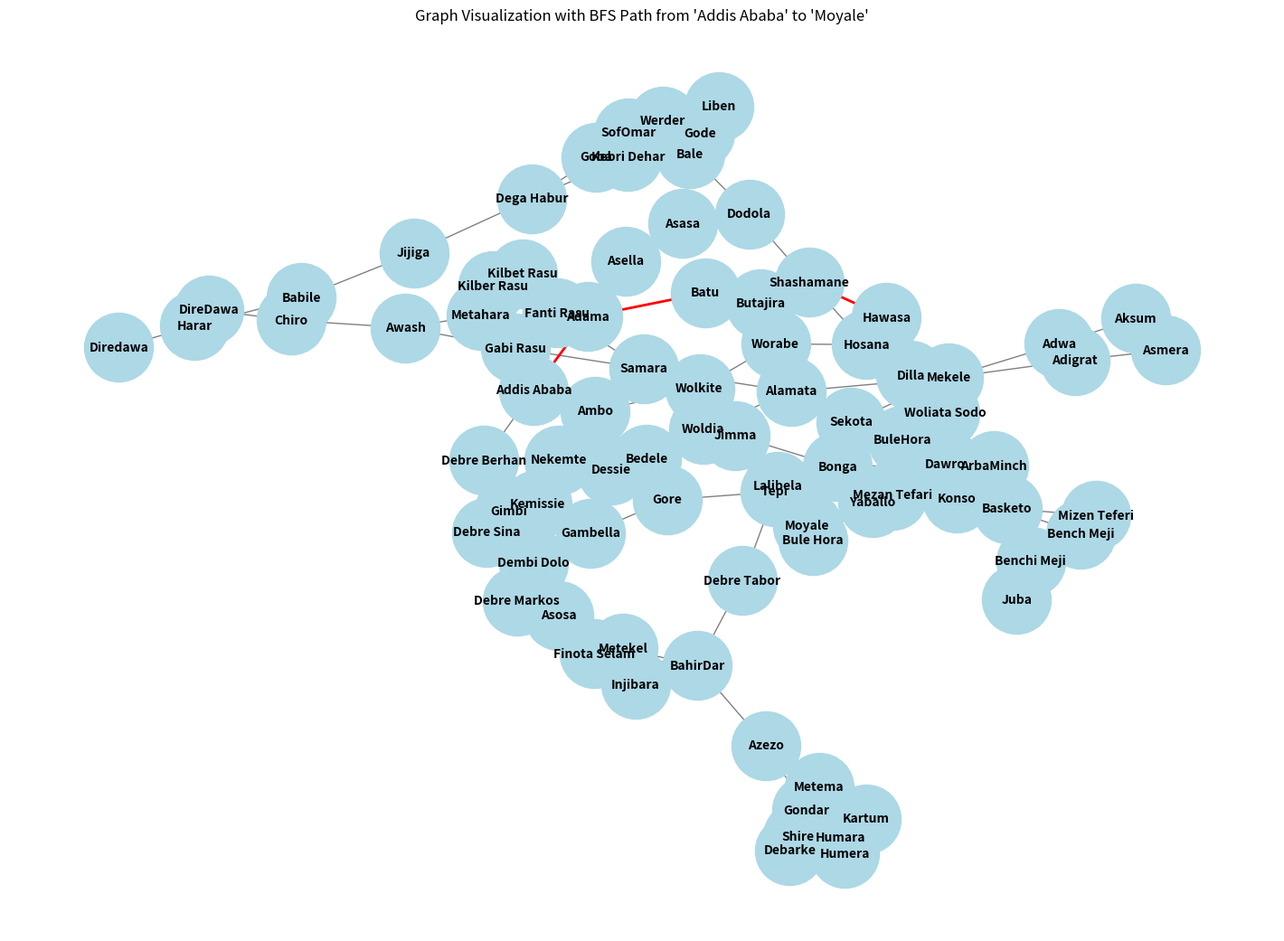

The matplotlib source for this figure:
#!/usr/bin/env python
# coding: utf-8

# # 1. Consider Figure 1 (A generic state space graph for traveling Ethiopia search problem) to solve the following problems.
# i. Convert Figure 1, a State space graph for traveling Ethiopia search problem, into some
# sort of manageable data structure such as, stack or queue.
# ii.  Write a class that takes the converted state space graph, initial state, goal state and a
# search strategy and return the corresponding solution/path according to the given strategy.
# Please consider only breadth-first search and depth-first search strategies for this question.

# In[94]:


# 1.1 Convert Figure 1, a State space graph for traveling Ethiopia search problem, into some queue data structure.

import networkx as nx
import matplotlib.pyplot as plt
from collections import deque

# Initialize the graph
graph = {
    'Addis Ababa': ['Adama', 'Debre Berhan', 'Ambo'],
    'Adama': ['Addis Ababa', 'Asella', 'Batu', 'Metahara'],
    'Debre Berhan': ['Addis Ababa', 'Debre Sina'],
    'Ambo': ['Addis Ababa', 'Wolkite', 'Nekemte'],
    'Debre Sina': ['Debre Berhan', 'Kemissie', 'Debre Markos'],
    'Asella': ['Adama', 'Asasa'],
    'Metahara': ['Adama', 'Awash'],
    'Batu': ['Adama', 'Butajira','Shashamane'],
    'Wolkite': ['Ambo', 'Jimma', 'Worabe'],
    'Nekemte': ['Ambo', 'Gimbi'],
    'Kemissie': ['Dessie', 'Debre Sina'],
    'Debre Markos': ['Finota Selam', 'Debre Sina'],
    'Awash': ['Gabi Rasu', 'Chiro', 'Metahara'],
    'Asasa': ['Dodola', 'Asella'],
    'Butajira': ['Worabe', 'Batu'],
    'Shashamane': ['Hawasa', 'Dodola','Batu'],
    'Jimma': ['Bedele', 'Bonga','Wolkite'],
    'Worabe': ['Hosana', 'Wolkite','Butajira'],
    'Gimbi': ['Dembi Dolo', 'Nekemte'],
    'Dessie': ['Woldia', 'Kemissie'],
    'Finota Selam': ['Injibara', 'BahirDar', 'Debre Markos'],
    'Gabi Rasu': ['Samara', 'Awash'],
    'Chiro': ['DireDawa', 'Awash'],
    'Dodola': ['Bale', 'Asasa','Shashamane'],
    'Hawasa': ['Dilla', 'Shashamane'],
    'Bedele': ['Gore', 'Nekemte','Jimma'],
    'Bonga': ['Tepi', 'Mezan Tefari','Dawro','Jimma'],
    'Tepi':['Mezan Tefari','Bonga','Gore'],
    'Hosana': ['Woliata Sodo', 'Worabe','Shashamane'],
    'Dembi Dolo': ['Asosa', 'Gambella','Gimbi'],
    'Woldia': ['Lalibela', 'Alamata','Samara','Dessie'],
    'Injibara': ['BahirDar', 'Finota Selam'],
    'BahirDar': ['Azezo', 'Debre Tabor','Metekel','Injibara','Finota Selam'],
    'Debre Tabor': ['Lalibela', 'BahirDar'],
    'Samara': ['Fanti Rasu', 'Alamata','Woldia','Gabi Rasu'],
    'DireDawa': ['Harar', 'Chiro'],
    'Bale': ['Liben', 'SofOmar','Goba'],
    'Dilla': ['BuleHora', 'Hawasa'],
    'Gore': ['Gambella', 'Tepi'],
    'Mezan Tefari': ['Basketo', 'Tepi','Bonga'],
    'Dawro': ['Woliata Sodo', 'Basketo','Bonga'],
    'Woliata Sodo': ['ArbaMinch', 'Dawro','Hosana'],
    'Asosa': ['Metekel', 'Dembi Dolo'],
    'Gambella': ['Gore', 'Dembi Dolo'],
    'Lalibela': ['Sekota', 'Debre Tabor','Woldia'],
    'Alamata': ['Mekele', 'Sekota','Samara'],
    'Azezo': ['Gondar', 'Metema','BahirDar'],
    'Fanti Rasu': ['Kilbet Rasu', 'Samara'],
    'Harar': ['Babile', 'Diredawa'],
    'Liben': ['Bale'],
    'SofOmar': ['Goba', 'Kebri Dehar','Bale'],
    'Goba': ['Dega Habur', 'SofOmar','Bale'],
    'BuleHora': ['Yaballo', 'Dilla'],
    'Basketo': ['Bench Meji', 'ArbaMinch','Mizen Teferi','Dawro'],
    'ArbaMinch': ['Konso', 'Basketo','Woliata Sodo'],
    'Metekel': ['BahirDar', 'Asosa'],
    'Mekele': ['Adwa', 'Adigrat','Sekota','Alamata'],
    'Gondar': ['Debarke', 'Humera','Metema','Azezo'],
    'Metema': ['Kartum', 'Gondar','Azezo'],
    'Kilber Rasu': ['Fanti Rasu'],
    'Babile': ['Jijiga', 'Harar'],
    'Kebri Dehar': ['Werder', 'Gode','Dega Habur','SofOmar'],
    'Dega Habur': ['Jijiga', 'Kebri Dehar','Goba'],
    'Yaballo': ['Moyale', 'Konso','Bule Hora'],
    'Benchi Meji': ['Juba', 'Basketo'],
    'Konso': ['Yaballo', 'ArbaMinch'],
    'Adwa': ['Adigrat', 'Aksum','Mekele'],
    'Adigrat': ['Asmera', 'Adwa','Mekele'],
    'Debarke': ['Shire', 'Gondar'],
    'Humara': ['Kartum', 'Shire','Gondar'],

}

# Function to convert adjacency list to queue

def graph_to_queue(graph):
    queue = deque()
    for node, neighbors in graph.items():
        for neighbor in neighbors:
            queue.append((node, neighbor))
    return queue

queue = graph_to_queue(graph)

# Print queue contents
print("Queue contents:")
while queue:
    print(queue.popleft())


# In[95]:


# 1.2 Write a class that takes the converted state space graph, initial state, goal state and a
# search strategy and return the corresponding solution/path according to the given strategy.
# I consider only breadth-first search for this question.

class GraphSearch:
    def __init__(self, graph):
        self.graph = graph

    def bfs(self, start, goal):
        queue = deque([(start, [start])])
        visited = set()

        while queue:
            (vertex, path) = queue.popleft()
            if vertex in visited:
                continue

            visited.add(vertex)

            for next in self.graph[vertex]:
                if next not in visited:
                    if next == goal:
                        return path + [next]
                    queue.append((next, path + [next]))

        return None
search = GraphSearch(graph)
path = search.bfs('Addis Ababa', 'Moyale')
print("BFS Path:", path)

# Create a graph for visualization
G = nx.Graph()

# Add edges to the graph
for node, neighbors in graph.items():
    for neighbor in neighbors:
        G.add_edge(node, neighbor)

# Define node positions for visualization
pos = nx.spring_layout(G, seed=42)  # Positions for all nodes

# Draw the graph
plt.figure(figsize=(14, 10))
nx.draw(G, pos, with_labels=True, node_size=3000, node_color="lightblue", font_size=10, font_weight="bold", edge_color="gray")

# Highlight the path found by BFS
if path:
    path_edges = list(zip(path, path[1:]))
    nx.draw_networkx_edges(G, pos, edgelist=path_edges, width=2, edge_color="red")

plt.title("Graph Visualization with BFS Path from 'Addis Ababa' to 'Moyale'")
plt.show()


# Question One Summary
# Graph Representation: The graph is represented using an adjacency list based on the image.
# BFS Implementation: I used BFS data Structure to find the path from 'Addis Ababa' to 'Moyale'.
# Graph Visualization: NetworkX and Matplotlib are used to draw the graph and highlight the BFS path.
# he path from 'Addis Ababa' to 'Moyale' has been highlighted in red.

# # 2. Given Figure 2, a state space graph with backward cost for the traveling Ethiopia search problem.
# 2.1 Convert Figure 2 into some sort of manageable data structure such as, stack or queue.
# 2.2 Assuming “Addis Ababa” as an initial state, write a program that use uniform cost search
# to generate a path to “Lalibela”.
# 2.3 Given “Addis Ababa” as an initial state and “Axum”, “Gondar”, “Lalibela”, Babile,
# “Jimma”, “Bale”, “Sof Oumer”, and “Arba Minch” as goal states;in no specific order, write
# a customized uniform cost search algorithm to generate a path that let a visitor visit all those
# goal states preserving the local optimum.

# In[101]:


# 2.1 Convert Figure 2 into some sort of manageable data structure such as, stack or queue

import networkx as nx
import matplotlib.pyplot as plt
from collections import deque

# Initialize the graph with the specified costs
graph = {
    'Addis Ababa': [('Adama', 3), ('Debre Berhan', 5),('Ambo', 5) ],
    'Adama': [('Addis Ababa', 3),('Asella', 4), ('Batu', 4), ('Metahara', 3)],   
    'Debre Berhan': [('Addis Ababa', 5), ('Debre Sina', 2)],
    'Ambo': [('Addis Ababa', 5), ('Wolkite', 6), ('Nekemte', 9)],
    'Debre Sina': [('Debre Berhan', 2), ('Kemissie', 6), ('Debre Markos', 17)],
    'Asella': [('Adama', 4), ('Asasa', 4)],
    'Metahara': [('Adama', 3), ('Awash', 1)],
    'Batu': [('Adama', 4), ('Butajira', 2),('Shashamane', 3)],
    'Wolkite': [('Ambo', 6), ('Jimma', 8), ('Worabe', 5)],
    'Nekemte': [('Ambo', 9), ('Gimbi', 4)],
    'Kemissie': [('Dessie', 4), ('Debre Sina', 6)],
    'Debre Markos': [('Finota Selam', 3), ('Debre Sina', 17)],
    'Awash': [('Gabi Rasu', 5), ('Chiro', 4), ('Metahara', 1)],
    'Asasa': [('Dodola', 1), ('Asella', 4)],
    'Butajira': [('Worabe', 2), ('Batu', 2)],
    'Shashamane': [('Hawasa', 1), ('Dodola', 3), ('Batu', 3),('Hosana', 7)],
    'Jimma': [('Bedele', 7), ('Bonga', 4),('Wolkite', 8)],
    'Worabe': [('Hosana', 2), ('Wolkite', 5),('Butajira', 2)],
    'Gimbi': [('Dembi Dolo', 6), ('Nekemte', 4)],
    'Dessie': [('Woldia', 6), ('Kemissie', 4)],
    'Finota Selam': [('Injibara', 2), ('BahirDar', 6), ('Debre Markos', 3)],
    'Gabi Rasu': [('Samara', 9), ('Awash', 5)],
    'Chiro': [('DireDawa', 8), ('Awash', 4)],
    'Dodola': [('Bale', 13), ('Asasa', 1),('Shashamane', 3)],
    'Hawasa': [('Dilla', 3), ('Shashamane', 1)],
    'Bedele': [('Gore', 6), ('Nekemte',0 ), ('Jimma', 7)],
    'Bonga': [('Tepi', 8), ('Mezan Tefari', 4), ('Dawro', 10), ('Jimma', 4)],
    'Tepi':[('Mezan Tefari', 4),('Bonga', 8),('Gore', 9)],
    'Hosana': [('Woliata Sodo', 4), ('Worabe', 2), ('Shashamane', 7)],
    'Dembi Dolo': [('Asosa', 12), ('Gambella', 4), ('Gimbi', 6)],
    'Woldia': [('Lalibela', 7), ('Alamata', 3), ('Samara', 8), ('Dessie', 6)],
    'Injibara': [('BahirDar', 4), ('Finota Selam', 2)],
    'BahirDar': [('Azezo', 7), ('Debre Tabor', 4), ('Metekel', 11), ('Injibara', 4), ('Finota Selam', 6)],
    'Debre Tabor': [('Lalibela', 8), ('BahirDar', 4)],
    'Samara': [('Fanti Rasu', 7), ('Alamata', 11), ('Woldia', 8), ('Gabi Rasu', 10)],
    'DireDawa': [('Harar', 4), ('Chiro', 8)],
    'Bale': [('Liben', 11), ('SofOmar', 23) , ('Goba', 18)],
    'Dilla': [('BuleHora', 4), ('Hawasa', 3)],
    'Gore': [('Gambella', 5), ('Tepi', 9)],
    'Mezan Tefari': [('Tepi', 4), ('Bonga', 4)],
    'Dawro': [('Woliata Sodo', 6), ('Bonga', 10)],
    'Woliata Sodo': [('ArbaMinch', 0), ('Dawro', 6), ('Hosana', 4)],
    'Asosa': [('Dembi Dolo', 12)],
    'Gambella': [('Gore', 5), ('Dembi Dolo', 4)],
    'Lalibela': [('Sekota', 6), ('Debre Tabor', 8), ('Woldia', 7)],
    'Alamata': [('Mekele', 5), ('Sekota', 6),('Samara', 11)],
    'Azezo': [('Gondar', 1), ('Metema', 7),('BahirDar', 7)],
    'Fanti Rasu': [('Kilbet Rasu', 6), ('Samara', 7)],
    'Harar': [('Babile', 2), ('DireDawa', 4)],
    'Liben': [('Bale', 11)],
    'SofOmar': [('Goba', 6), ('Bale', 23)],
    'Goba': [('Babile', 28), ('SofOmar', 6),('Bale', 18)],
    'BuleHora': [('Yaballo', 3), ('Dilla', 4)],
    'Basketo': [('Bench Meji', 5), ('ArbaMinch', 10)],
    'ArbaMinch': [('Konso', 4), ('Basketo', 10),('Woliata Sodo',0)],
    'Metekel': [('BahirDar', 11)],
    'Mekele': [('Adwa', 11), ('Adigrat', 4),('Sekota', 9),('Alamata', 5)],
    'Gondar': [('Debarke', 4), ('Humera', 9),('Metema', 7),('Azezo', 1)],
    'Metema': [('Kartum', 19), ('Gondar', 7),('Azezo', 7)],
    'Kilber Rasu': [('Fanti Rasu', 6)],
    'Babile': [('Harar', 2)],
    'Kebri Dehar': [('Werder', 6), ('Gode', 5),('Dega Habur', 6)],
    'Dega Habur': [('Kebri Dehar', 6)],
    'Yaballo': [('Konso', 3), ('BuleHora', 3)],
    'Benchi Meji': [('Juba', 22), ('Basketo', 5)],
    'Konso': [('Yaballo', 3), ('ArbaMinch', 4)],
    'Adwa': [('Adigrat', 4), ('Aksum', 1), ('Mekele', 7)],
    'Adigrat': [('Asmera', 6), ('Adwa', 4), ('Mekele', 4)],
    'Debarke': [('Shire', 7) , ('Gondar', 4)],
    'Humara': [('Kartum',21), ('Shire', 8),('Gondar', 9)],

}

# Function to convert adjacency list to queue

def graph_to_queue(graph):
    queue = deque()
    for node, neighbors in graph.items():
        for neighbor in neighbors:
            queue.append((node, neighbor))
    return queue

queue = graph_to_queue(graph)

# Print queue contents
print("Queue contents:")
while queue:
    print(queue.popleft())


# In[102]:


# 2.2 Assuming “Addis Ababa” as an initial state, write a program that use uniform cost search to generate a path to “Lalibela”

import heapq

class GraphSearch:
    def __init__(self, graph):
        self.graph = graph

    def ucs(self, start, goal):
        queue = [(0, start, [])]  # priority queue of (cost, current_node, path)
        visited = set()  # set of visited nodes

        while queue:
            cost, node, path = heapq.heappop(queue)
            if node in visited:
                continue

            visited.add(node)
            path = path + [node]

            if node == goal:
                return path, cost

            for neighbor, edge_cost in self.graph[node]:
                if neighbor not in visited:
                    heapq.heappush(queue, (cost + edge_cost, neighbor, path))

        return None, float('inf')

# Perform Uniform Cost Search to find the path from 'Addis Ababa' to 'Lalibela'
search = GraphSearch(graph)
path, cost = search.ucs('Addis Ababa', 'Lalibela')
print("UCS Path:", path)
print("Total Cost:", cost)


# In[103]:


# 2.3 Given “Addis Ababa” as an initial state and “Axum”, “Gondar”, “Lalibela”, Babile,
# “Jimma”, “Bale”, “Sof Oumer”, and “Arba Minch” as goal states;in no specific order, write
# a customized uniform cost search algorithm to generate a path that let a visitor visit all those
# goal states preserving the local optimum.


# In[104]:


class GraphSearch:
    def __init__(self, graph):
        self.graph = graph

    def ucs_multi_goal(self, start, goals):
        queue = [(0, start, [])]  # priority queue of (cost, current_node, path)
        visited = set()  # set of visited nodes
        goals_set = set(goals)  # set of goal nodes
        all_visited_paths = []  # store all visited paths and costs

        while queue:
            cost, node, path = heapq.heappop(queue)
            if node in visited:
                continue

            visited.add(node)
            path = path + [node]

            # If the current node is a goal, add the path to all_visited_paths
            if node in goals_set:
                goals_set.remove(node)
                all_visited_paths.append((path, cost))
                # If all goals have been visited, return the paths
                if not goals_set:
                    return all_visited_paths

            for neighbor, edge_cost in self.graph.get(node, []):
                if neighbor not in visited:
                    heapq.heappush(queue, (cost + edge_cost, neighbor, path))

        return all_visited_paths

# Perform UCS to find the paths from 'Addis Ababa' to all specified goals
search = GraphSearch(graph)
goals = ['Axum', 'Gondar', 'Lalibela', 'Babile', 'Jimma', 'Bale', 'Sof Oumer', 'Arba Minch']
paths = search.ucs_multi_goal('Addis Ababa', goals)

for path, cost in paths:
    print("Path:", path)
    print("Total Cost:", cost)


# # 3. Given Figure 3, a state space graph with heuristic and backward cost.
# Write a class that use A* search to generate a path from the initial state “Addis Ababa” to goal state “Moyale”.

# In[107]:



# Initialize the graph with the specified costs
graph = {
    'Addis Ababa': [('Adama', 3), ('Debre Berhan', 5),('Ambo', 5),('Debre Markos',13) ],
    'Adama': [('Addis Ababa', 3),('Asella', 4), ('Batu', 4), ('Metahara', 3)],   
    'Debre Berhan': [('Addis Ababa', 5), ('Debre Sina', 2)],
    'Ambo': [('Addis Ababa', 5), ('Wolkite', 6), ('Nekemte', 9)],
    'Debre Sina': [('Debre Berhan', 2), ('Kemissie', 6), ('Debre Markos', 17)],
    'Asella': [('Adama', 4), ('Asasa', 4)], 
    'Metahara': [('Adama', 3), ('Awash', 1)],
    'Batu': [('Adama', 4), ('Butajira', 2),('Shashamane', 3)],
    'Wolkite': [('Ambo', 6), ('Jimma', 8), ('Worabe', 5)],
    'Nekemte': [('Ambo', 9), ('Gimbi', 4)],
    'Kemissie': [('Dessie', 4), ('Debre Sina', 6)],
    'Debre Markos': [('Finota Selam', 3), ('Debre Sina', 17)],
    'Awash': [('Gabi Rasu', 5), ('Chiro', 4), ('Metahara', 1)],
    'Asasa': [('Dodola', 1), ('Asella', 4)],
    'Butajira': [('Worabe', 2), ('Batu', 2)],
    'Shashamane': [('Hawasa', 1), ('Dodola', 3), ('Batu', 3),('Hosana', 7)],
    'Jimma': [('Bedele', 7), ('Bonga', 4),('Wolkite', 8)],
    'Worabe': [('Hosana', 2), ('Wolkite', 5),('Butajira', 2)],
    'Gimbi': [('Dembi Dolo', 6), ('Nekemte', 4)],
    'Dessie': [('Woldia', 6), ('Kemissie', 4)],
    'Finota Selam': [('Injibara', 2), ('BahirDar', 6), ('Debre Markos', 3)],
    'Gabi Rasu': [('Samara', 9), ('Awash', 5)],
    'Chiro': [('DireDawa', 8), ('Awash', 4)],
    'Dodola': [('Bale', 13), ('Asasa', 1),('Shashamane', 3)],
    'Hawasa': [('Dilla', 3), ('Shashamane', 1)],
    'Bedele': [('Gore', 6), ('Nekemte',0 ), ('Jimma', 7)],
    'Bonga': [('Tepi', 8), ('Mezan Tefari', 4), ('Dawro', 10), ('Jimma', 4)],
    'Tepi':[('Mezan Tefari', 4),('Bonga', 8),('Gore', 9)],
    'Hosana': [('Woliata Sodo', 4), ('Worabe', 2), ('Shashamane', 7)],
    'Dembi Dolo': [('Asosa', 12), ('Gambella', 4), ('Gimbi', 6)],
    'Woldia': [('Lalibela', 7), ('Alamata', 3), ('Samara', 8), ('Dessie', 6)],
    'Injibara': [('BahirDar', 4), ('Finota Selam', 2)],
    'BahirDar': [('Azezo', 7), ('Debre Tabor', 4), ('Metekel', 11), ('Injibara', 4), ('Finota Selam', 6)],
    'Debre Tabor': [('Lalibela', 8), ('BahirDar', 4)],
    'Samara': [('Fanti Rasu', 7), ('Alamata', 11), ('Woldia', 8), ('Gabi Rasu', 10)],
    'DireDawa': [('Harar', 4), ('Chiro', 8)],
    'Bale': [('Liben', 11), ('SofOmar', 23) , ('Goba', 18)],
    'Dilla': [('BuleHora', 4), ('Hawasa', 3)],
    'Gore': [('Gambella', 5), ('Tepi', 9)],
    'Mezan Tefari': [('Tepi', 4), ('Bonga', 4)],
    'Dawro': [('Woliata Sodo', 6), ('Bonga', 10)],
    'Woliata Sodo': [('ArbaMinch', 0), ('Dawro', 6), ('Hosana', 4)],
    'Asosa': [('Dembi Dolo', 12)],
    'Gambella': [('Gore', 5), ('Dembi Dolo', 4)],
    'Lalibela': [('Sekota', 6), ('Debre Tabor', 8), ('Woldia', 7)],
    'Alamata': [('Mekele', 5), ('Sekota', 6),('Samara', 11)],
    'Azezo': [('Gondar', 1), ('Metema', 7),('BahirDar', 7)],
    'Fanti Rasu': [('Kilbet Rasu', 6), ('Samara', 7)],
    'Harar': [('Babile', 2), ('DireDawa', 4)],
    'Liben': [('Bale', 11)],
    'SofOmar': [('Goba', 6), ('Bale', 23)],
    'Goba': [('Babile', 28), ('SofOmar', 6),('Bale', 18)],
    'BuleHora': [('Yaballo', 3), ('Dilla', 4)],
    'Basketo': [('Bench Meji', 5), ('ArbaMinch', 10)],
    'ArbaMinch': [('Konso', 4), ('Basketo', 10),('Woliata Sodo',0)],
    'Metekel': [('BahirDar', 11)],
    'Mekele': [('Adwa', 11), ('Adigrat', 4),('Sekota', 9),('Alamata', 5)],
    'Gondar': [('Debarke', 4), ('Humera', 9),('Metema', 7),('Azezo', 1)],
    'Metema': [('Kartum', 19), ('Gondar', 7),('Azezo', 7)],
    'Kilber Rasu': [('Fanti Rasu', 6)],
    'Babile': [('Harar', 2)],
    'Kebri Dehar': [('Werder', 6), ('Gode', 5),('Dega Habur', 6)],
    'Dega Habur': [('Kebri Dehar', 6)],
    'Yaballo': [('Konso', 3), ('BuleHora', 2),('Moyale', 6)],
    'Moyale': [('Yaballo', 6), ('Nairobi', 22),('Liben', 6),('Mokadisho', 40)],
    'Benchi Meji': [('Juba', 22), ('Basketo', 5)],
    'Konso': [('Yaballo', 3), ('ArbaMinch', 4)],
    'Adwa': [('Adigrat', 4), ('Aksum', 1), ('Mekele', 7)],
    'Adigrat': [('Asmera', 6), ('Adwa', 4), ('Mekele', 4)],
    'Debarke': [('Shire', 7) , ('Gondar', 4)],
    'Humara': [('Kartum',21), ('Shire', 8),('Gondar', 9)],

}

# heuristic values 
heuristic = {
    'Addis Ababa': 26,
    'Adama': 23,
    'Debre Berhan': 31,
    'Ambo': 31,
    'Debre Sina': 33,
    'Asella': 22,
    'Metahara': 26,
    'Batu': 19,
    'Wolkite': 25,
    'Nekemte': 39,
    'Kemissie': 40,
    'Debre Markos': 39,
    'Awash': 27,
    'Asasa': 18,
    'Butajira': 21,
    'Shashamane': 16,
    'Jimma': 33,
    'Worabe': 22,
    'Gimbi': 43,
    'Dessie': 44,
    'Finota Selam': 42,
    'Gabi Rasu': 32,
    'Chiro': 31,
    'Dodola': 19,
    'Hawasa': 15,
    'Bedele': 40,
    'Bonga': 33,
    'Tepi': 41,
    'Hosana': 21,
    'Dembi Dolo': 49,
    'Woldia': 50,
    'Injibara': 44,
    'BahirDar': 48,
    'Debre Tabor': 52,
    'Samara': 42,
    'DireDawa': 31,
    'Bale': 22,
    'Dilla': 12,
    'Gode': 35,
    'Dawro': 23,
    'Woliata Sodo': 17,
    'Asosa': 51,
    'Gambella': 51,
    'Lalibela': 57,
    'Alamata': 53,
    'Azezo': 55,
    'Fanti Rasu': 49,
    'Harar': 35,
    'Liben': 11,
    'SofOmar': 45,
    'Goba': 40,
    'BuleHora': 8,
    'Basketo': 23,
    'ArbaMinch': 13,
    'Metekel': 59,
    'Mekele': 58,
    'Gondar': 56,
    'Metema': 62,
    'Kilbet Rasu': 55,
    'Babile': 37,
    'Kebri Dehar': 40,
    'Dega Habur': 45,
    'Yaballo': 6,
    'Moyale': 0,
    'Bench Meji': 28,
    'Konso': 9,
    'Adwa': 65,
    'Adigrat': 62,
    'Debarke': 60,
    'Humara': 65
}

class AStarSearch:
    def __init__(self, graph, heuristic):
        self.graph = graph
        self.heuristic = heuristic

    def astar(self, start, goal):
        queue = [(0 + self.heuristic[start], 0, start, [])]  # (f, g, node, path)
        visited = set()

        while queue:
            f, g, node, path = heapq.heappop(queue)

            if node in visited:
                continue

            path = path + [node]
            visited.add(node)

            if node == goal:
                return path, g

            for neighbor, cost in self.graph.get(node, []):
                if neighbor not in visited:
                    g_new = g + cost
                    f_new = g_new + self.heuristic.get(neighbor, float('inf'))
                    heapq.heappush(queue, (f_new, g_new, neighbor, path))

        return None, float('inf')

# Perform A* search to find the path from 'Addis Ababa' to 'Moyale'
search = AStarSearch(graph, heuristic)
path, cost = search.astar('Addis Ababa', 'Moyale')
print("A* Path:", path)
print("Total Cost:", cost)


# # 4. Assume an adversary joins the Traveling Ethiopia Search Problem as shown in Figure 4. 
# The goalof the agent would be to reach to a state where it gains good quality of Coffee. Write a class that
# shows how MiniMax search algorithm directs an agent to the best achievable destination.

# To solve the Traveling Ethiopia Adversarial Search Problem using the Minimax algorithm, we haveto implement a class that models the problem and 
# applies the Minimax algorithm to find the best achievable destination for the agent, considering the adversary's moves. Here's how we can approach this:
# 
# Model the Problem: Create a graph representation of the state space.
# Define the Minimax Algorithm: Implement the Minimax algorithm to evaluate the utility values of terminal nodes and propagate these values up the 
# tree to determine the best move.
# Class Implementation: Write a class that encapsulates the problem, including the graph, utility values, and the Minimax search.
# The Implementation will be done as follows:-

# In[114]:


class TravelingEthiopiaAdversarial:
    def __init__(self, graph, utilities, is_terminal):
        self.graph = graph
        self.utilities = utilities
        self.is_terminal = is_terminal
    
    def minimax(self, state, depth, maximizing_player):
        if depth == 0 or self.is_terminal[state]:
            return self.utilities[state]
        
        if maximizing_player:
            max_eval = float('-inf')
            for neighbor in self.graph[state]:
                eval = self.minimax(neighbor, depth - 1, False)
                max_eval = max(max_eval, eval)
            return max_eval
        else:
            min_eval = float('inf')
            for neighbor in self.graph[state]:
                eval = self.minimax(neighbor, depth - 1, True)
                min_eval = min(min_eval, eval)
            return min_eval
    
    def find_best_move(self, initial_state, depth):
        best_value = float('-inf')
        best_move = None
        for neighbor in self.graph[initial_state]:
            move_value = self.minimax(neighbor, depth - 1, False)
            if move_value > best_value:
                best_value = move_value
                best_move = neighbor
        return best_move, best_value

# graph representation
graph = {
    'Addis Ababa': ['Ambo', 'Adama', 'Butajira'],
    'Gedo': ['Shambu'],
    'Adama': ['Mojo', 'DireDawa'],
    'Ambo': ['Nekemte', 'Gedo'],
    'Nekemte': ['Gimbi','Limu'],
    'Shambu': [],
    'Mojo': ['Kaffa','Dilla'],
    'DireDawa': ['Harar', 'Chiro'],
    'Wolkite': ['Benchi Naji', 'Tepi'],
    'Butajira': ['Worabe','Wolkite'],
    'Harar': [],
    'Chiro': [],
    'Gimbi': [],
    'Worabe': ['Hossana','Durame'],
    'Hossana': [],
    'Limu': [],
    'Tepi': [],
    'Kaffa': [],
    'Dilla': [],
    'Durame': [],
    'Bench Naji': [],
    'Dilla': [],
}

# Utility values for terminal nodes 
utilities = {
    'Addis Ababa': 0,
    'Gedo': 4,
    'Adama': 3,
    'Ambo': 5,
    'Nekemte': 8,
    'Shambu': 4,
    'Mojo': 2,
    'DireDawa': 6,
    'Wolkite': 6,
    'Butajira': 6,
    'Harar': 10,
    'Chiro': 6,
    'Gimbi': 8,
    'Worabe': 6,
    'Hossana': 6,
    'Limu': 8,
    'Tepi': 6,
    'Kaffa': 7,
    'Dilla': 9,
    'Durame': 5,
    'Benchi Naji': 5,
}

# Terminal nodes
is_terminal = {state: (state not in graph or not graph[state]) for state in utilities}

# Create the adversarial search instance
adversarial_search = TravelingEthiopiaAdversarial(graph, utilities, is_terminal)

# Perform the search
initial_state = 'Addis Ababa'
depth = 3  # Adjust depth as needed
best_move, best_value = adversarial_search.find_best_move(initial_state, depth)

print("Best Move:", best_move)
print("Best Value:", best_value)


# In[ ]:
